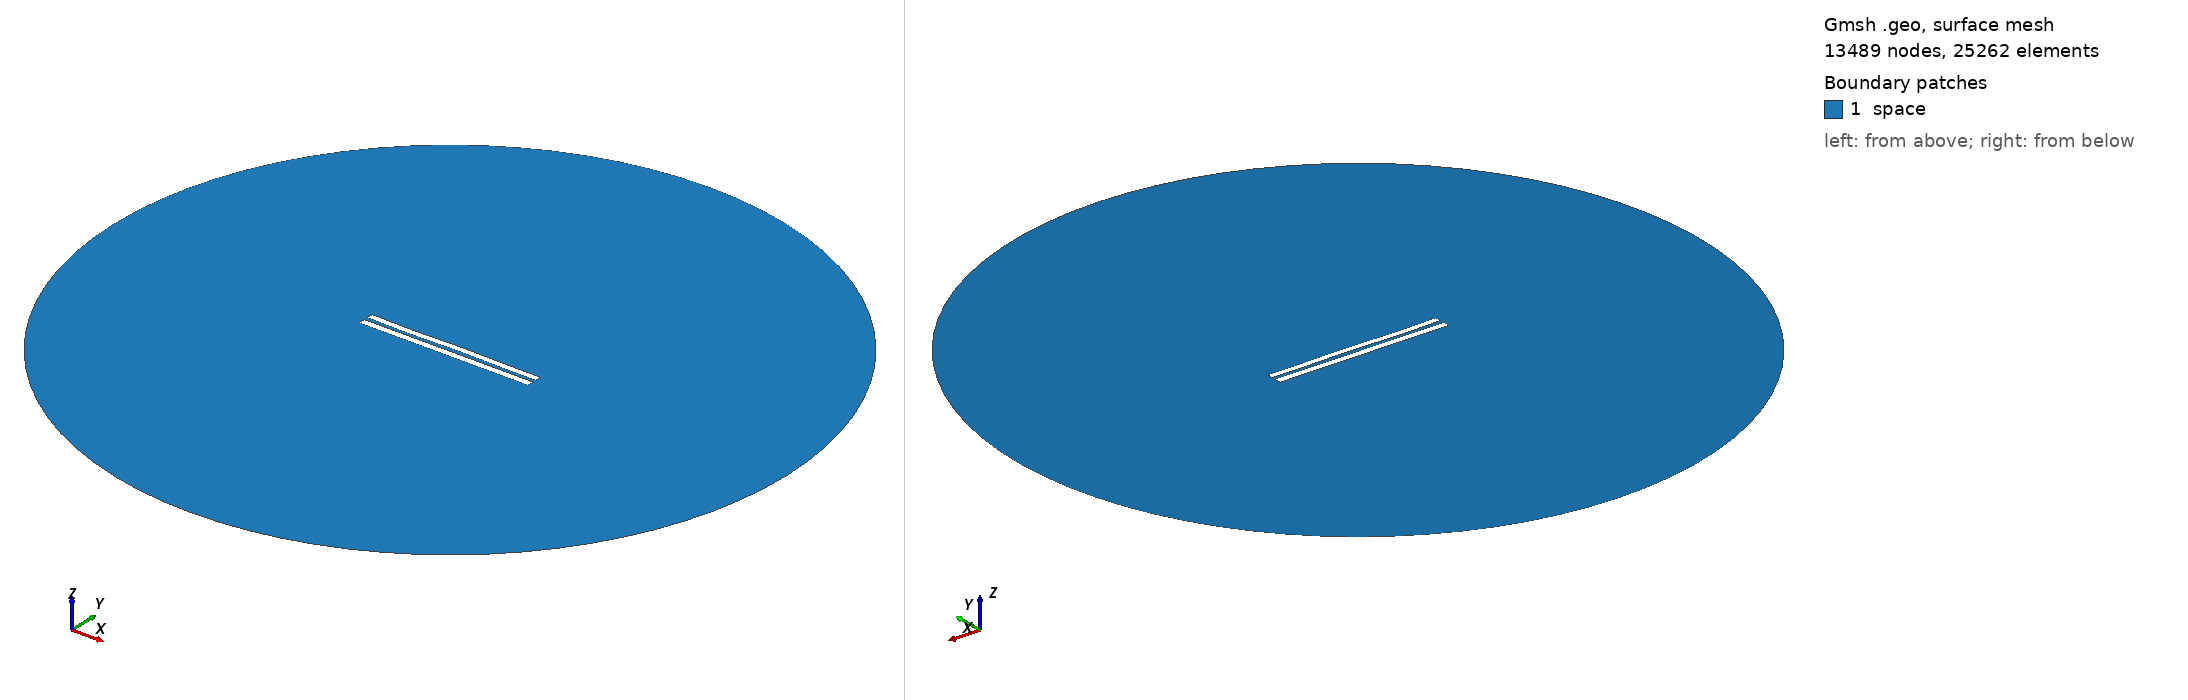

Gmsh geometry script, surface-meshed: 13489 nodes, 25262 surface elements. Boundary patches (legend numbers): 1 space. Left view from above one corner, right view from below the opposite corner. Legend entries are the model's physical surfaces. The drawing asked Gmsh for element sizes between 1% and 20% of the model's largest extent; the script's own settings can give other sizes.

=== 5676.geo (drawn) ===
//---------------------------------------
// Geometry kernel
//---------------------------------------

SetFactory("OpenCASCADE");



//---------------------------------------
// Parameters of the geometry
//---------------------------------------

// Overetch of the upper plate
overetch = 0.125;

// Distance between the plates
distance = 2.5;

// Discretization over the x axis (for the deformation)
nx = 50; 

// Length of the plate
L = 100 - overetch; 

// Number of modes
n = 4; 

// 1st mode coefficient
coeff(1) = -0.15;
beta(1) = 0.596864 * 3.1415926535 / L;

// 2nd mode coefficient
coeff(2) = 0.0;
beta(2) = 1.49418 * 3.1415926535 / L;

// 3rd mode coefficient
coeff(3) = -0.15;
beta(3) = 2.50025 * 3.1415926535 / L;

// 4th mode coefficient
coeff(4) = -0.15;
beta(4) = 3.49999 * 3.1415926535 / L;



//---------------------------------------
// Upper plate (deformed rectangle)
//---------------------------------------

// Coordiantes of the upper plate
xmin = -50;
xmax = 50 - overetch;

// Height of the upper plate
yheight = 4 - 2 * overetch;

// Indexes of the points
UpperID[] = {};
LowerID[] = {};
LeftID[] = {};
RightID[] = {};

// Point index
p = 1;

// Horizontal edges
For i In {1:nx}
    x = xmin + (i-1)*(xmax - xmin)/(nx-1);

    y_bottom = distance / 2 + overetch;
    For j In {1:n}
        C = (Cosh(beta(j)*L) + Cos(beta(j)*L)) / (Sinh(beta(j)*L) + Sin(beta(j)*L));
        y_bottom  = y_bottom + coeff(j) * (Cosh(beta(j)*(x+50)) - Cos(beta(j)*(x+50)) - C * (Sinh(beta(j)*(x+50)) - Sin(beta(j)*(x+50))));
    EndFor

    y_top = y_bottom + yheight;

    Point(p) = {x, y_top, 0, 1.0};
    UpperID[i] = p;
    p = p + 1;

    Point(p) = {x, y_bottom, 0, 1.0};
    LowerID[i] = p;
    p = p + 1;
EndFor

// Create point lists
UpperPts[] = {}; LowerPts[] = {};
For i In {1:nx}
  UpperPts[] += {UpperID[i]};
  LowerPts[] += {LowerID[i]};
EndFor

// Build splines
Spline(1) = {UpperPts[]};
Spline(2) = {LowerPts[]};
Line(3) = {LowerPts[nx-1], UpperPts[nx-1]};
Line(4) = {LowerPts[0], UpperPts[0]};

// Build the plane surface
Curve Loop(1) = {2, 3, -1, -4};
Plane Surface(1) = {1};



//---------------------------------------
// Lower plate (rectangle)
//---------------------------------------

// Vertices
Point(1001) = {-50, -1, 0, 1.0};
Point(1002) = { 50, -1, 0, 1.0};
Point(1003) = { 50,  -5, 0, 1.0};
Point(1004) = {-50,  -5, 0, 1.0};

// Edges
Line(5) = {1001, 1002};
Line(6) = {1002, 1003};
Line(7) = {1003, 1004};
Line(8) = {1004, 1001};

// Plane surface
Line Loop(2) = {5, 6, 7, 8};
Plane Surface(2) = {2}; 



//---------------------------------------
// Outer (fictious) boundary
//---------------------------------------

// Points
Point(1005) = {0, 0, 0};       // Center
Point(1006) = {200, 0, 0};     // Start point
Point(1007) = {0, 200, 0};     // 90 degrees
Point(1008) = {-200, 0, 0};    // 180 degrees
Point(1009) = {0, -200, 0};    // 270 degrees

// Circle arcs (each needs start, center, end)
Circle(9) = {1006, 1005, 1007};
Circle(10) = {1007, 1005, 1008};
Circle(11) = {1008, 1005, 1009};
Circle(12) = {1009, 1005, 1006};

// Plane surface for the entire domain
Curve Loop(3) = {9, 10, 11, 12};
Surface(3) = {3};

// Subtract the plates from the whole domain to obtain the actual domain where we want to solve the equations
BooleanDifference{ Surface{3}; Delete; }{ Surface{1}; Surface{2}; Delete; }




//---------------------------------------
// Transfinite Lines/Curves
//---------------------------------------

// Set the number of points on the boundaries
r = 7;

// Plates
Transfinite Curve {1, 2} = 50*r Using Progression 1;
Transfinite Curve {3, 4} = 2*r Using Progression 1;
Transfinite Line {5, 7} = 50*r Using Progression 1;
Transfinite Line {6, 8} = 2*r Using Progression 1;

// Outer boundary
Transfinite Line {9, 10, 11, 12} = 20 Using Progression 1;



//---------------------------------------
// Physical groups
//---------------------------------------                

// Physical curves (boundaries)
Physical Line("force_segment", 10) = {2};
Physical Line("upper_plate", 11) = {1, 3, 4};
Physical Line("lower_plate", 12) = {5, 6, 7, 8};
Physical Line("boundary", 20) = {9, 10, 11, 12};

// Physical Surfaces
Physical Surface("space", 30) = {3};



//---------------------------------------
// 6. Generate the Mesh
//---------------------------------------

// 2D mesh generation
Mesh 2;
